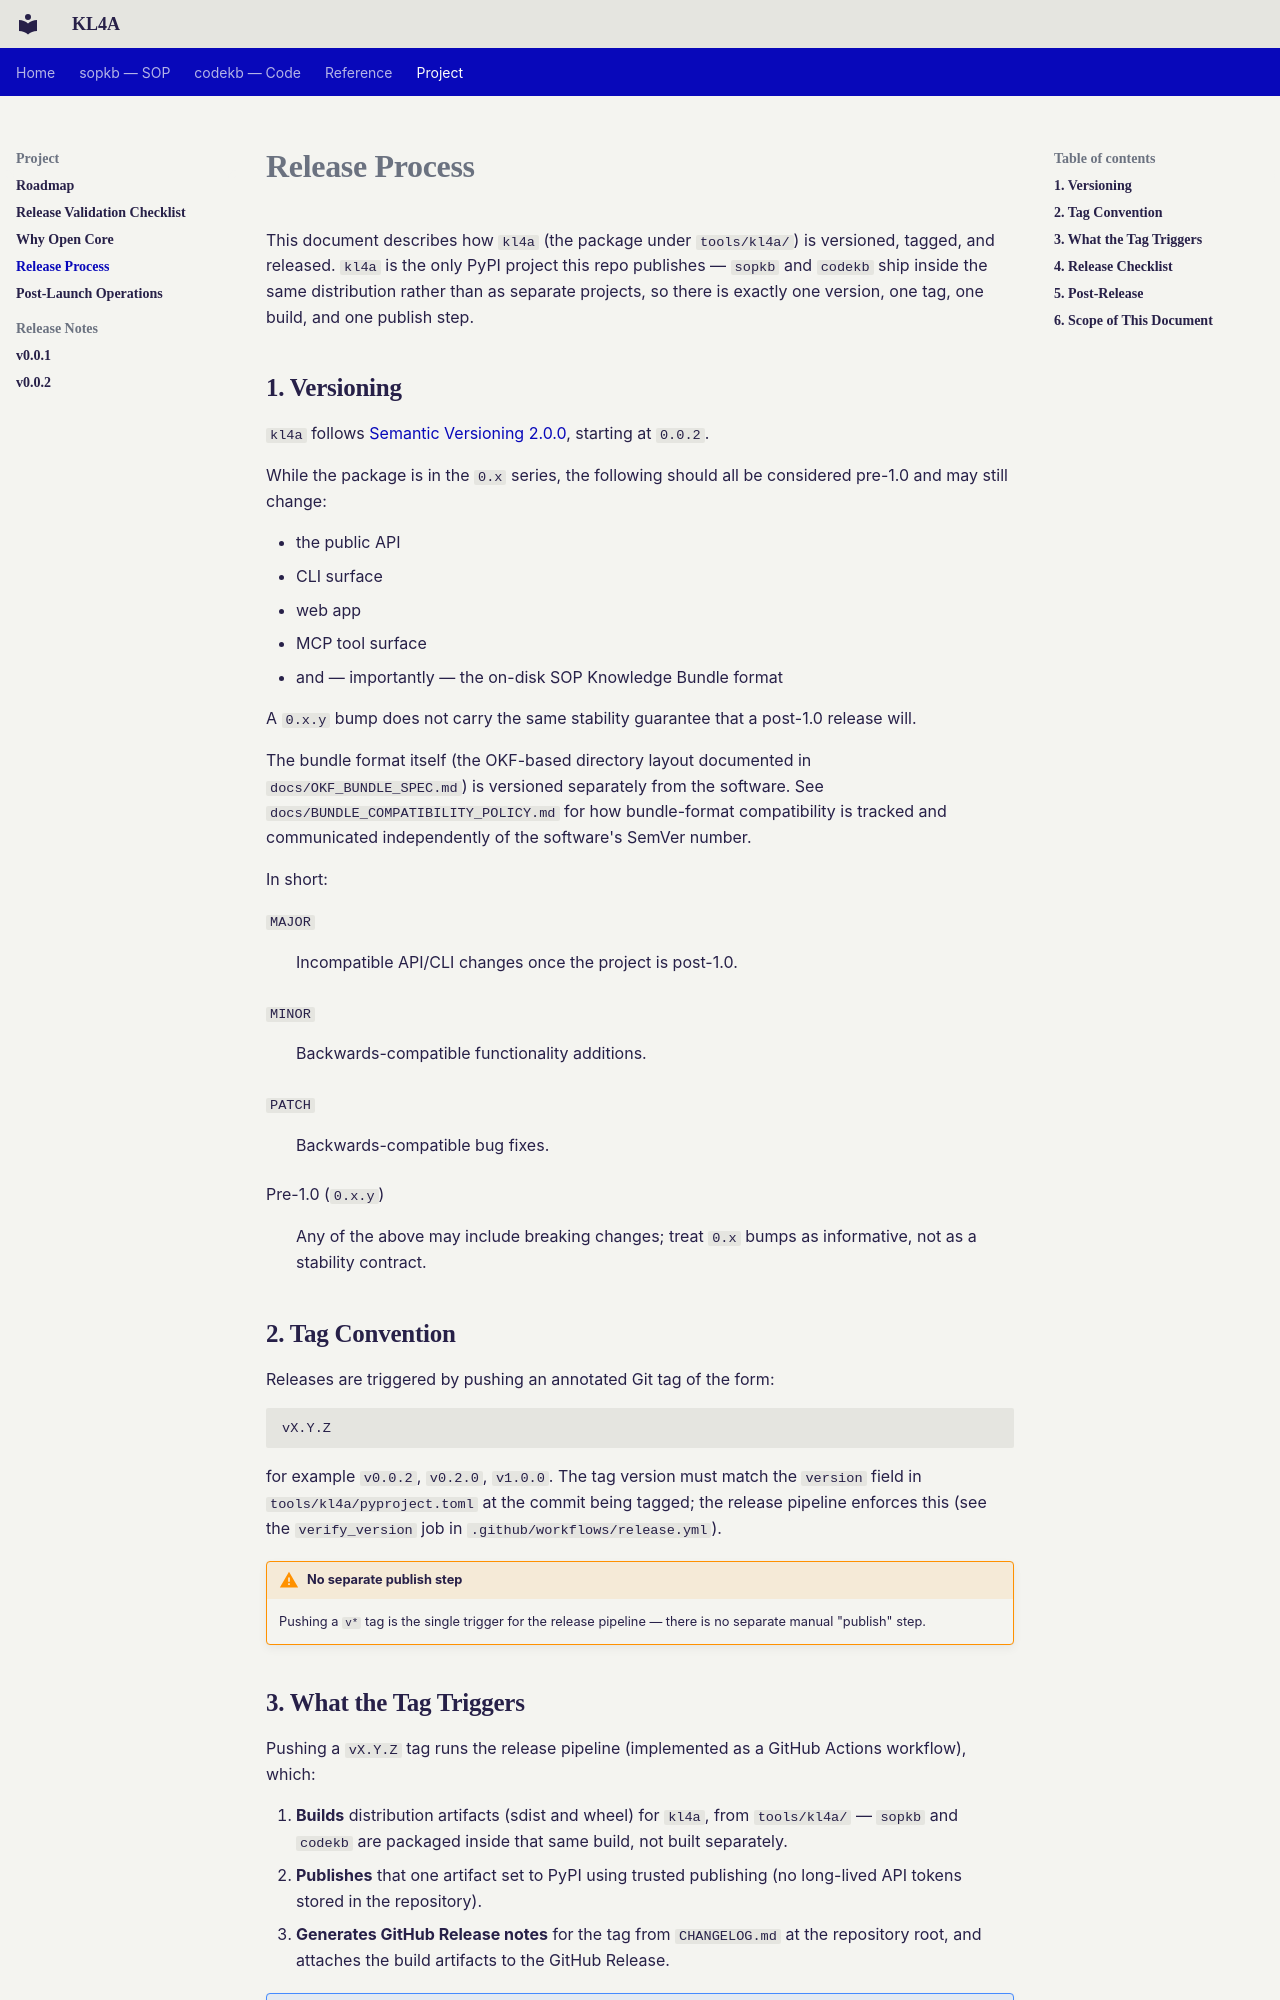

repository: CogniSwitch/KL4A · page: RELEASE_PROCESS/index.html · generator: mkdocs

---
title: Release Process
description: >-
  How a KL4A release is cut, versioned and published, and what is checked before it
  goes out.
---

# Release Process

This document describes how `kl4a` (the package under `tools/kl4a/`) is
versioned, tagged, and released. `kl4a` is the only PyPI project this repo
publishes — `sopkb` and `codekb` ship inside the same distribution
rather than as separate projects, so there is exactly one version, one tag,
one build, and one publish step.

## 1. Versioning

`kl4a` follows [Semantic Versioning 2.0.0](https://semver.org/spec/v2.0.0.html),
starting at `0.0.2`.

While the package is in the `0.x` series, the following should all be
considered pre-1.0 and may still change:

- the public API
- CLI surface
- web app
- MCP tool surface
- and — importantly — the on-disk SOP Knowledge Bundle format

A `0.x.y` bump does not carry the same stability guarantee that a post-1.0
release will.

The bundle format itself (the OKF-based directory layout documented in
`docs/OKF_BUNDLE_SPEC.md`) is versioned separately from the software. See
`docs/BUNDLE_COMPATIBILITY_POLICY.md` for how bundle-format compatibility is
tracked and communicated independently of the software's SemVer number.

In short:

`MAJOR`
:   Incompatible API/CLI changes once the project is post-1.0.

`MINOR`
:   Backwards-compatible functionality additions.

`PATCH`
:   Backwards-compatible bug fixes.

Pre-1.0 (`0.x.y`)
:   Any of the above may include breaking changes; treat `0.x` bumps as
    informative, not as a stability contract.

## 2. Tag Convention

Releases are triggered by pushing an annotated Git tag of the form:

```text
vX.Y.Z
```

for example `v0.0.2`, `v0.2.0`, `v1.0.0`. The tag version must match the
`version` field in `tools/kl4a/pyproject.toml` at the commit being tagged;
the release pipeline enforces this (see the `verify_version` job in
`.github/workflows/release.yml`).

!!! warning "No separate publish step"
    Pushing a `v*` tag is the single trigger for the release pipeline —
    there is no separate manual "publish" step.
